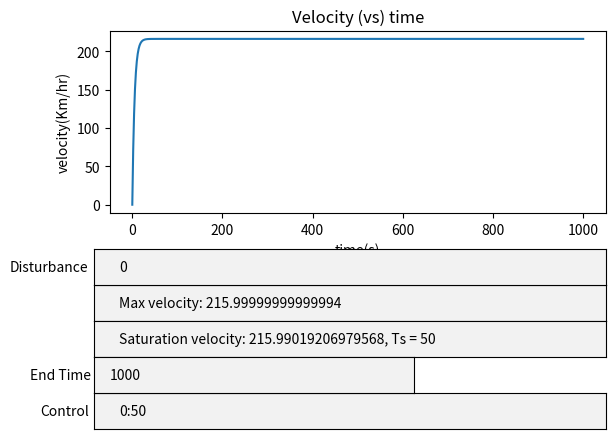

Write Python code to recreate this figure.
from matplotlib.widgets import TextBox
import matplotlib.pyplot as plt
import math  # Do not change the imports, as some can be used in real time

# Defining the constants
M = 100 # Mass
b = 20 # Resistive Coefficient
K = 0.6 * 100 # Gain ( x 100 So that the 'p' represents the fraction)
P = 50  # Maximum angle that can be pressed

################ Defining the equations and forces ####################


def equationNoControl(t, v, theta, disturbanceForce, M=M, K=K, b=b):
    # Theta denotes the angle pressed
    p = (theta)/50  # p denotes the fraction of the amount that can be pressed
    return (K*p - v + disturbanceForce(t)/b)*b/M


def equationWithControl(t, v, theta, disturbanceForce, M=M, K=K, b=b):
    # Theta denotes the angle pressed
    p = (theta)/50  # p denotes the fraction of the amount that can be pressed


def disturbanceForce(t):
    return 0
###################################################################


################################ Utility functions ########################
# Range Kutta Method


def rungeKutta(disturbanceForce, theta, P1, t2, dx=1):
    ''' theta - gas pedal angle
        P1 - tuple of x, y coordinate for initial point
        t2 - x coordinate for final point
        dx - step value(default - 1e-3)'''

    # taking the initial points
    t, v = P1

    # Arrays for storing the values corresponding to coordinates
    V = [v]
    T = [t]
    i = 0
    while(t + dx <= t2):
        # determining the position of the theta value
        if (i < len(theta[0]) - 1):
            if t+dx >= theta[1][i + 1]:
                i += 1

        # defining the K's
        k1 = equationNoControl(t, v, theta[0][i], disturbanceForce)
        k2 = equationNoControl(t + dx/2, v + (k1 * dx)/2,
                               theta[0][i], disturbanceForce)
        k3 = equationNoControl(t + dx/2, v + (k2*dx)/2,
                               theta[0][i], disturbanceForce)
        k4 = equationNoControl(t + dx, v + k3 * dx,
                               theta[0][i], disturbanceForce)

        # Updating the new v
        vn = v + ((k1 + 2 * k2 + 2 * k3 + k4)*dx)/6

        # Updating the old values
        v = vn
        t += dx

        # Appending to the coordinate arrays
        V.append(v * 18/5)
        T.append(t)
    return (T, V)

# Utility for updating the vlaues of theta


def updateTheta(text):
    C = tuple(text.split())
    global theta, T, V
    theta = [[], []]
    for c in C:
        a, b = tuple(c.split(':'))
        a = float(a)
        b = float(b)
        theta[0].append(b)
        theta[1].append(a)
    print(theta)
    T, V = rungeKutta(disturbanceForce, theta, (0, 0), n)
    l.set_ydata(V)
    ax.set_ylim(min(V), max(V))
    l.set_xdata(T)
    ax.set_xlim(min(T), max(T))
    axbox4 = plt.axes([0.1, 0.275, 0.8, 0.075])
    TextBox(axbox4, "", initial=f'Max velocity: {max(V)}')
    axbox3 = plt.axes([0.1, 0.2, 0.8, 0.075])
    saturationVelocity, t = getSaturationVelocity(T, V)
    if (saturationVelocity == None):
        TextBox(axbox3, "", initial=f'No Saturation in the given range')
    else:
        TextBox(
            axbox3, "", initial=f'Saturation velocity: {saturationVelocity}, Ts = {t}')
    plt.draw()

# Utility for updating the value of n


def updateN(text):
    global n, T, V
    # Updating the global n
    n = float(text)
    T, V = rungeKutta(disturbanceForce, theta, (0, 0), n)
    l.set_ydata(V)
    ax.set_ylim(min(V), max(V))
    l.set_xdata(T)
    ax.set_xlim(min(T), max(T))
    axbox4 = plt.axes([0.1, 0.275, 0.8, 0.075])
    TextBox(axbox4, "", initial=f'Max velocity: {max(V)}')
    axbox3 = plt.axes([0.1, 0.2, 0.8, 0.075])
    saturationVelocity, t = getSaturationVelocity(T, V)
    if (saturationVelocity == None):
        TextBox(axbox3, "", initial=f'No Saturation in the given range')
    else:
        TextBox(
            axbox3, "", initial=f'Saturation velocity: {saturationVelocity}, Ts = {t}')
    plt.draw()

# Utility for updating the value of Disturbance


def updateDisturbance(text):
    global disturbanceForce

    def disturbanceForce(t):
        return eval(text)
    print(disturbanceForce(0))
    T, V = rungeKutta(disturbanceForce, theta, (0, 0), n)
    l.set_ydata(V)
    ax.set_ylim(min(V), max(V))
    l.set_xdata(T)
    ax.set_xlim(min(T), max(T))
    axbox4 = plt.axes([0.1, 0.275, 0.8, 0.075])
    TextBox(axbox4, "", initial=f'Max velocity: {max(V)}')
    axbox3 = plt.axes([0.1, 0.2, 0.8, 0.075])
    saturationVelocity, t = getSaturationVelocity(T, V)
    if (saturationVelocity == None):
        TextBox(axbox3, "", initial=f'No Saturation in the given range')
    else:
        TextBox(
            axbox3, "", initial=f'Saturation velocity: {saturationVelocity}, Ts = {t}')
    plt.draw()

# Utility for getting the saturation velocity


def getSaturationVelocity(T, V, tol=1e-5):
    for i in range(len(T) - 2, -1, -1):
        if abs((V[i+1] - V[i])/V[i+1]) < tol:
            for j in range(i, -1, -1):
                if abs((V[j+1] - V[j])/V[j+1]) > tol:
                    return V[j+1], T[j+1]
    return None, None

#########################################################################

# Initial values (Global T, V, theta)
n = 1000
theta = [[50], [0]]
T, V = rungeKutta(disturbanceForce, theta, (0, 0), n)

# Plotting
fig, ax = plt.subplots()
plt.subplots_adjust(bottom=0.5)  # Leaving space at the bottom
l, = plt.plot(T, V)

plt.title("Velocity (vs) time")
plt.xlabel("time(s)")
plt.ylabel("velocity(Km/hr)")
axbox4 = plt.axes([0.1, 0.275, 0.8, 0.075])
TextBox(axbox4, "", initial=f'Max velocity: {max(V)}')
axbox3 = plt.axes([0.1, 0.2, 0.8, 0.075])
saturationVelocity, t = getSaturationVelocity(T, V)
if (saturationVelocity == None):
    TextBox(axbox3, "", initial=f'No Saturation in the given range')
else:
    TextBox(
        axbox3, "", initial=f'Saturation velocity: {saturationVelocity}, Ts = {t}')
axbox5 = plt.axes([0.1, 0.35, 0.8, 0.075])
axbox1 = plt.axes([0.1, 0.05, 0.8, 0.075])
axbox2 = plt.axes([0.1, 0.125, 0.5, 0.075])
thetaText = TextBox(axbox1, 'Control', initial="0:50")
distForceText = TextBox(axbox5, 'Disturbance', initial='0')
distForceText.on_submit(updateDisturbance)
thetaText.on_submit(updateTheta)
thetaN = TextBox(axbox2, 'End Time', initial=str(n))
thetaN.on_submit(updateN)

plt.show()
